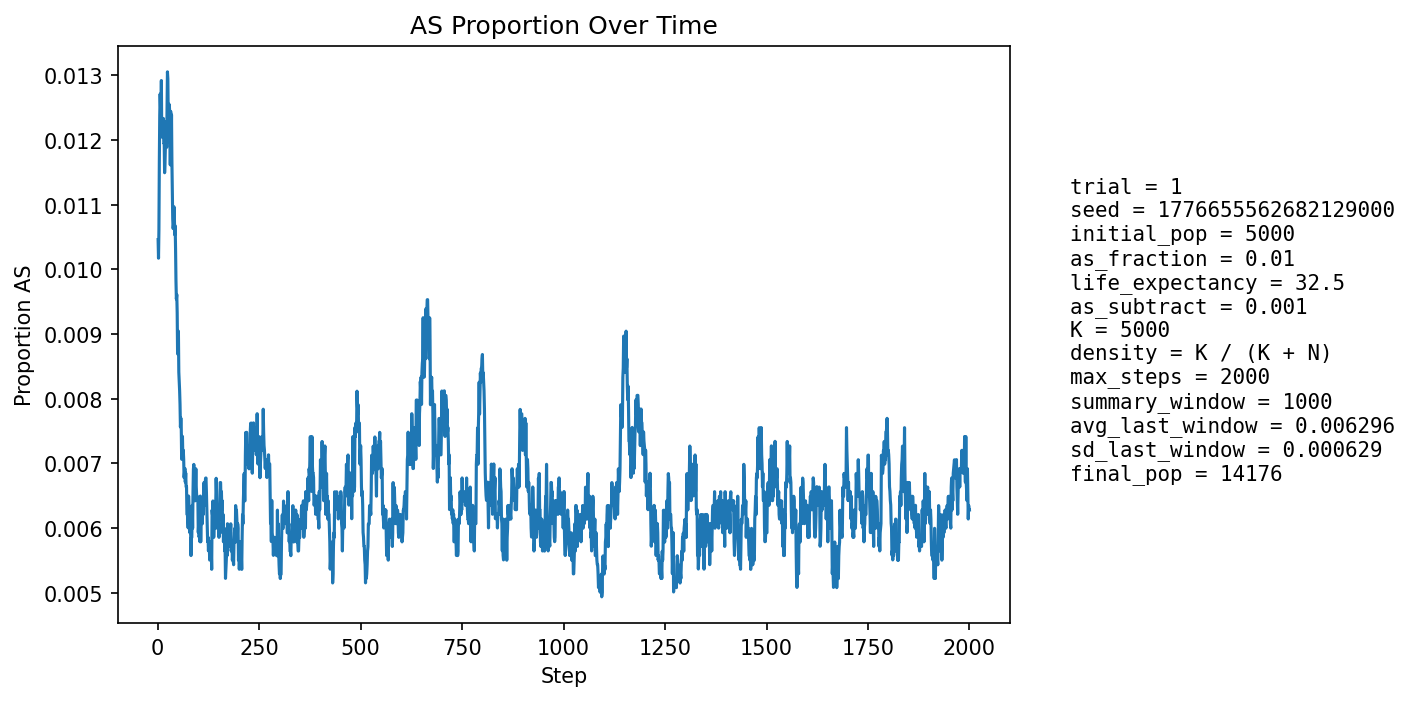

The file beside this chart, header and first rows:
step, population_size, births, newborn_AA, newborn_AS, newborn_SS, prop_newborn_AA, prop_newborn_AS, prop_newborn_SS, prop_repro_AA, prop_repro_AS, prop_AS_population
1, 5641, 1346, 1332, 14, 0, 0.9896, 0.0104, 0.0, 0.9915, 0.008544, 0.01046
2, 5997, 1267, 1259, 8, 0, 0.9937, 0.006314, 0.0, 0.9907, 0.00927, 0.01017
3, 6313, 1228, 1216, 12, 0, 0.9902, 0.009772, 0.0, 0.99, 0.009996, 0.01061
4, 6607, 1201, 1185, 16, 0, 0.9867, 0.01332, 0.0, 0.9875, 0.01251, 0.01165
5, 7031, 1341, 1322, 19, 0, 0.9858, 0.01417, 0.0, 0.9875, 0.01253, 0.01237
6, 7474, 1428, 1408, 20, 0, 0.986, 0.01401, 0.0, 0.9884, 0.01164, 0.01271
7, 7922, 1489, 1471, 18, 0, 0.9879, 0.01209, 0.0, 0.9884, 0.01157, 0.0125
8, 8363, 1531, 1512, 18, 1, 0.9876, 0.01176, 0.0006532, 0.9881, 0.01188, 0.01232
9, 8825, 1594, 1568, 25, 1, 0.9837, 0.01568, 0.0006274, 0.9878, 0.01221, 0.01292
10, 9299, 1661, 1644, 16, 1, 0.9898, 0.009633, 0.000602, 0.9876, 0.01241, 0.01204
11, 9781, 1724, 1701, 23, 0, 0.9867, 0.01334, 0.0, 0.988, 0.01197, 0.01227
12, 10251, 1778, 1752, 26, 0, 0.9854, 0.01462, 0.0, 0.9884, 0.0116, 0.01229
13, 10652, 1773, 1748, 25, 0, 0.9859, 0.0141, 0.0, 0.9878, 0.0122, 0.0122
14, 11028, 1792, 1767, 25, 0, 0.986, 0.01395, 0.0, 0.9884, 0.01159, 0.01233
15, 11380, 1825, 1804, 21, 0, 0.9885, 0.01151, 0.0, 0.9882, 0.01179, 0.01195
16, 11711, 1866, 1842, 24, 0, 0.9871, 0.01286, 0.0, 0.9881, 0.01194, 0.01195
17, 12008, 1887, 1868, 19, 0, 0.9899, 0.01007, 0.0, 0.9879, 0.01205, 0.01149
18, 12276, 1902, 1878, 24, 0, 0.9874, 0.01262, 0.0, 0.9878, 0.01221, 0.01165
19, 12521, 1917, 1889, 28, 0, 0.9854, 0.01461, 0.0, 0.9878, 0.01223, 0.0119
20, 12748, 1933, 1906, 27, 0, 0.986, 0.01397, 0.0, 0.9876, 0.0124, 0.01216
21, 12949, 1945, 1919, 26, 0, 0.9866, 0.01337, 0.0, 0.9883, 0.01173, 0.01228
22, 13126, 1953, 1933, 20, 0, 0.9898, 0.01024, 0.0, 0.988, 0.01198, 0.01188
23, 13278, 1959, 1929, 30, 0, 0.9847, 0.01531, 0.0, 0.9877, 0.01225, 0.01243
24, 13407, 1963, 1928, 35, 0, 0.9822, 0.01783, 0.0, 0.9877, 0.01226, 0.01305
25, 13522, 1970, 1944, 25, 1, 0.9868, 0.01269, 0.0005076, 0.9879, 0.01213, 0.01294
26, 13619, 1977, 1959, 18, 0, 0.9909, 0.009105, 0.0, 0.9884, 0.01161, 0.01234
27, 13708, 1982, 1964, 18, 0, 0.9909, 0.009082, 0.0, 0.9878, 0.0122, 0.01196
28, 13782, 1984, 1952, 32, 0, 0.9839, 0.01613, 0.0, 0.9869, 0.01306, 0.01255
29, 13847, 1987, 1961, 26, 0, 0.9869, 0.01309, 0.0, 0.9866, 0.0134, 0.01249
30, 13902, 1989, 1966, 23, 0, 0.9884, 0.01156, 0.0, 0.9871, 0.01294, 0.01237
31, 13948, 1991, 1975, 16, 0, 0.992, 0.008036, 0.0, 0.9879, 0.01209, 0.01161
32, 13987, 1992, 1960, 32, 0, 0.9839, 0.01606, 0.0, 0.9877, 0.01232, 0.01244
33, 14019, 1993, 1974, 19, 0, 0.9905, 0.009533, 0.0, 0.9877, 0.01229, 0.01177
34, 14046, 1995, 1963, 32, 0, 0.984, 0.01604, 0.0, 0.9875, 0.01252, 0.01239
35, 14067, 1995, 1976, 19, 0, 0.9905, 0.009524, 0.0, 0.9887, 0.01132, 0.01166
36, 14085, 1996, 1979, 17, 0, 0.9915, 0.008517, 0.0, 0.9886, 0.01143, 0.01122
37, 14101, 1997, 1980, 17, 0, 0.9915, 0.008513, 0.0, 0.989, 0.01102, 0.01078
38, 14113, 1997, 1977, 20, 0, 0.99, 0.01002, 0.0, 0.9879, 0.01206, 0.01063
39, 14123, 1998, 1974, 24, 0, 0.988, 0.01201, 0.0, 0.9878, 0.01218, 0.01069
40, 14133, 1998, 1972, 26, 0, 0.987, 0.01301, 0.0, 0.989, 0.01099, 0.01097
41, 14142, 1998, 1977, 21, 0, 0.9895, 0.01051, 0.0, 0.9895, 0.01047, 0.01082
42, 14147, 1998, 1979, 19, 0, 0.9905, 0.00951, 0.0, 0.9897, 0.01033, 0.01053
43, 14149, 1998, 1972, 26, 0, 0.987, 0.01301, 0.0, 0.9893, 0.01072, 0.01067
44, 14152, 1997, 1979, 18, 0, 0.991, 0.009014, 0.0, 0.9898, 0.0102, 0.01032
45, 14153, 1998, 1982, 16, 0, 0.992, 0.008008, 0.0, 0.9897, 0.01032, 0.009821
46, 14152, 1997, 1979, 18, 0, 0.991, 0.009014, 0.0, 0.9906, 0.009411, 0.009539
47, 14152, 1997, 1973, 24, 0, 0.988, 0.01202, 0.0, 0.9902, 0.009803, 0.00961
48, 14152, 1998, 1980, 18, 0, 0.991, 0.009009, 0.0, 0.9902, 0.009801, 0.009327
49, 14154, 1998, 1987, 11, 0, 0.9945, 0.005506, 0.0, 0.9903, 0.009669, 0.00869
50, 14155, 1998, 1980, 18, 0, 0.991, 0.009009, 0.0, 0.9903, 0.009667, 0.00876
51, 14154, 1998, 1975, 23, 0, 0.9885, 0.01151, 0.0, 0.9903, 0.009668, 0.009043
52, 14151, 1997, 1984, 12, 1, 0.9935, 0.006009, 0.0005008, 0.9909, 0.009148, 0.008409
53, 14157, 1998, 1984, 14, 0, 0.993, 0.007007, 0.0, 0.9916, 0.008365, 0.008264
54, 14156, 1997, 1981, 16, 0, 0.992, 0.008012, 0.0, 0.9916, 0.008363, 0.008124
55, 14155, 1998, 1982, 16, 0, 0.992, 0.008008, 0.0, 0.9916, 0.008363, 0.007912
56, 14153, 1998, 1984, 14, 0, 0.993, 0.007007, 0.0, 0.992, 0.007971, 0.00756
57, 14155, 1997, 1978, 19, 0, 0.9905, 0.009514, 0.0, 0.9923, 0.007711, 0.0077
58, 14157, 1998, 1983, 15, 0, 0.9925, 0.007508, 0.0, 0.9922, 0.007838, 0.007558
59, 14158, 1998, 1989, 9, 0, 0.9955, 0.004505, 0.0, 0.9924, 0.007576, 0.007063
60, 14157, 1998, 1982, 16, 0, 0.992, 0.008008, 0.0, 0.9927, 0.007314, 0.007134
... 1,940 more rows
